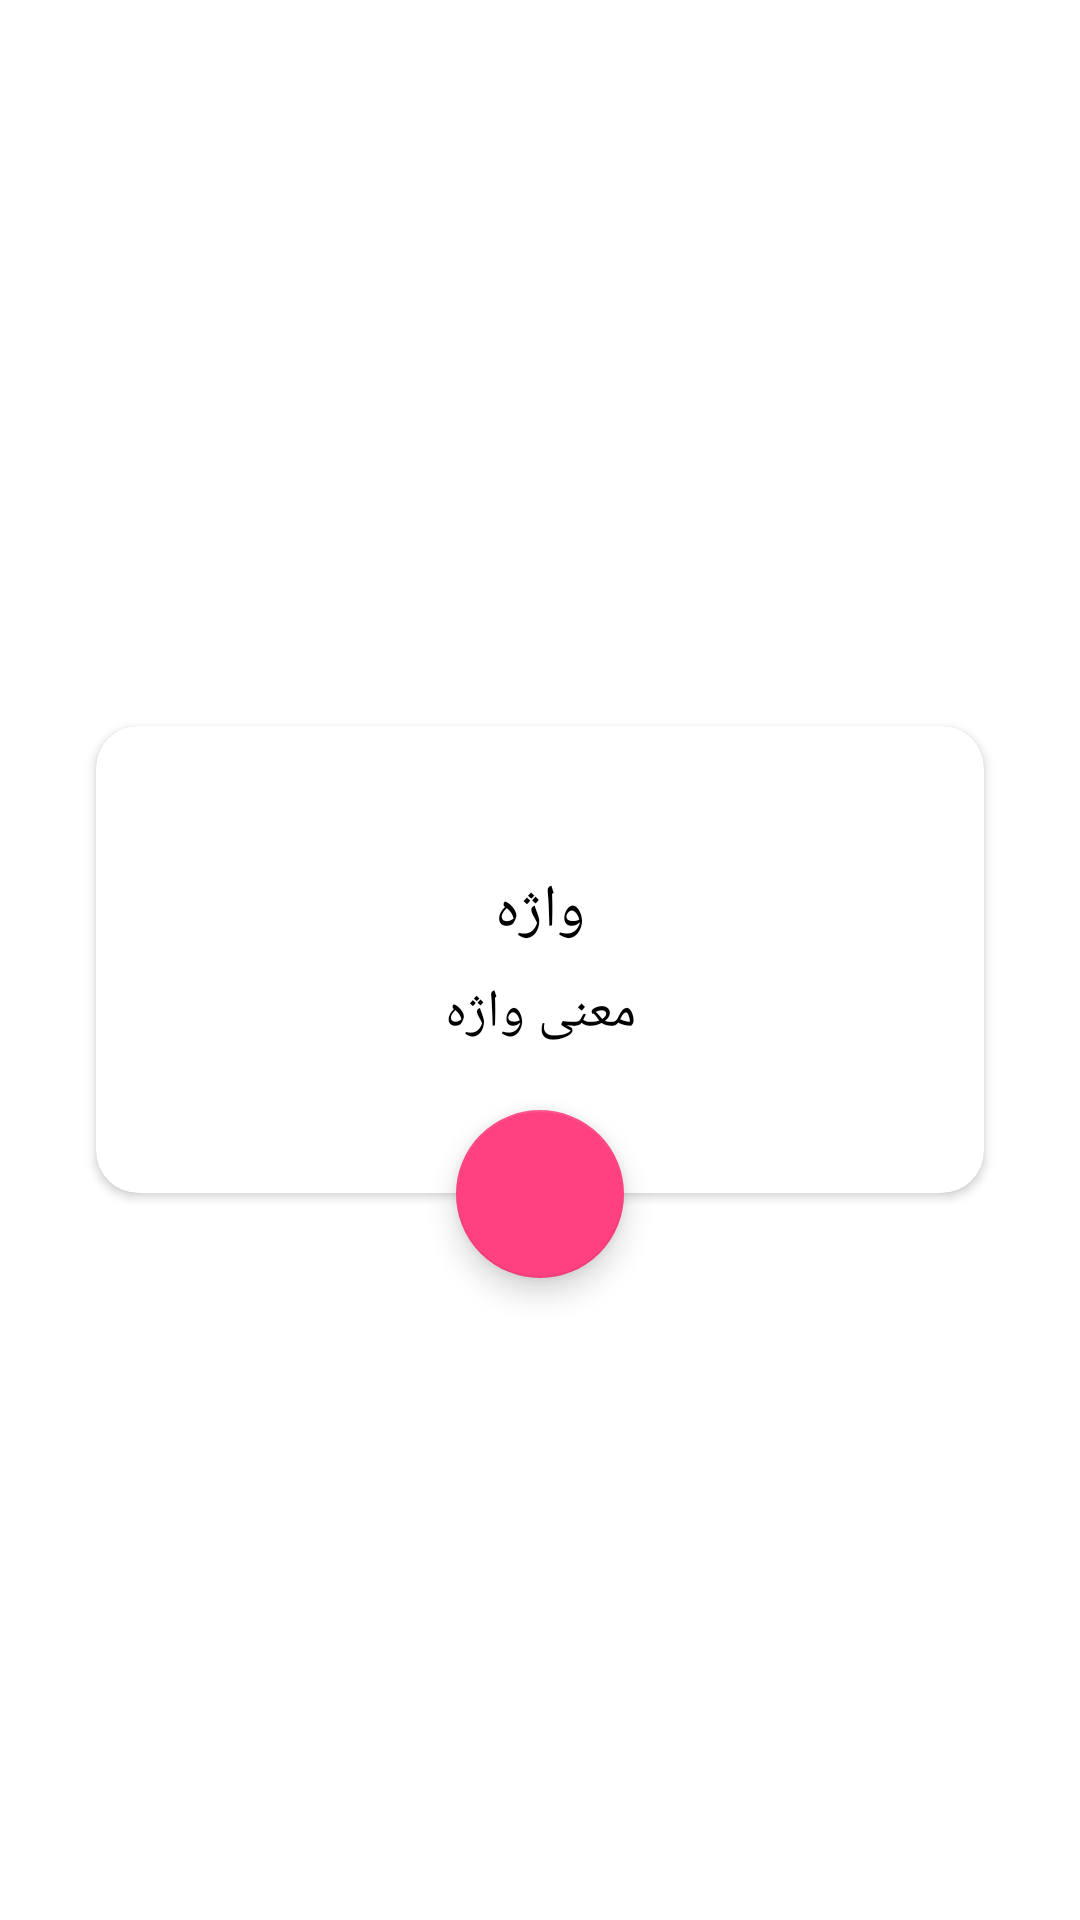

Produce the Android XML layout that renders to this screen, including the resource entries it uses.
<!-- AndroidManifest.xml: activity theme AppTheme.Dialog -->
<!-- res/layout/activity_word_details.xml -->
<?xml version="1.0" encoding="utf-8"?>
<RelativeLayout xmlns:android="http://schemas.android.com/apk/res/android"
    xmlns:app="http://schemas.android.com/apk/res-auto"
    xmlns:tools="http://schemas.android.com/tools"
    android:layout_width="match_parent"
    android:layout_height="480dp"
    android:background="@android:color/transparent"
    android:layout_gravity="center"
    tools:context=".activities.WordAddActivity">

    <android.support.v7.widget.CardView
        android:id="@+id/activity_words_add_container"
        android:layout_width="360dp"
        android:layout_height="wrap_content"
        android:elevation="4dp"
        tools:targetApi="lollipop"
        android:layout_centerInParent="true"
        android:layout_marginLeft="16dp"
        android:layout_marginRight="16dp"
        android:paddingBottom="60dp"
        app:cardBackgroundColor="#fff"
        app:cardCornerRadius="14dp">

        <LinearLayout
            android:layout_width="match_parent"
            android:layout_height="wrap_content"
            android:orientation="vertical">

            <TextView
                android:id="@+id/activity_word_details_word_text_view"
                android:layout_width="match_parent"
                android:layout_height="wrap_content"
                android:layout_marginTop="48dp"
                android:elevation="4dp"
                android:gravity="center"
                android:paddingLeft="8dp"
                android:paddingRight="8dp"
                android:layout_marginLeft="16dp"
                android:layout_marginRight="16dp"
                android:textSize="20sp"
                android:textColorHint="#666"
                android:textColor="#000"
                android:text="واژه"/>

            <TextView
                android:id="@+id/activity_words_details_meaning_text_view"
                android:layout_width="match_parent"
                android:layout_height="wrap_content"
                android:layout_marginTop="8dp"
                android:layout_marginBottom="48dp"
                android:elevation="4dp"
                android:gravity="center"
                android:paddingLeft="8dp"
                android:paddingRight="8dp"
                android:layout_marginLeft="16dp"
                android:layout_marginRight="16dp"
                android:textSize="17.5sp"
                android:textColorHint="#666"
                android:textColor="#000"
                android:text="معنی واژه"/>

        </LinearLayout>

    </android.support.v7.widget.CardView>

    <TextView
        android:id="@+id/activity_word_details_title_text_view"
        android:layout_width="wrap_content"
        android:layout_height="56dp"
        android:layout_centerHorizontal="true"
        android:layout_above="@id/activity_words_add_container"
        android:layout_marginBottom="-28dp"
        android:background="@drawable/background_floating_text"
        android:textColor="#FFF"
        android:textSize="25sp"
        android:paddingLeft="24dp"
        android:paddingRight="24dp"
        android:gravity="center"
        android:elevation="6dp"
        tools:targetApi="lollipop" />

    <android.support.design.widget.FloatingActionButton
        android:layout_width="wrap_content"
        android:layout_height="wrap_content"
        app:fabSize="normal"
        android:src="@drawable/ok"
        android:tint="#FFF"
        app:backgroundTint="@color/colorAccent"
        android:onClick="onOkBtnClicked"
        android:layout_below="@id/activity_words_add_container"
        android:layout_marginTop="-28dp"
        android:layout_centerHorizontal="true"/>

    <LinearLayout
        android:layout_width="match_parent"
        android:layout_height="88dp"
        android:orientation="horizontal"
        android:gravity="center"
        android:elevation="4dp"
        tools:targetApi="lollipop">

    </LinearLayout>

</RelativeLayout>
<!-- resources referenced by this layout -->
<resources>
  <color name="colorAccent">#FF4081</color>
  <style name="AppTheme.Dialog" parent="Theme.AppCompat.Dialog">
          <item name="windowNoTitle">true</item>
          <item name="windowActionBar">false</item>
          <item name="android:windowActionBarOverlay">true</item>
          <item name="android:windowAnimationStyle">@style/MyAnimation.Window</item>
      </style>
  <style name="MyAnimation.Window" parent="@android:style/Animation.Activity">
          <item name="android:windowEnterAnimation">@anim/anim_in</item>
          <item name="android:windowExitAnimation">@anim/anim_out</item>
      </style>
</resources>
